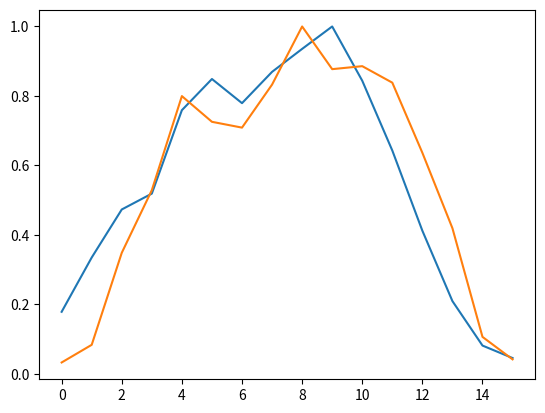

Here is the Python script that generated this plot:
import numpy as np
import matplotlib as mpl
import matplotlib.pyplot as plt


y30 = [0.17880941803645023, 0.3350733007552437, 0.47334517992010194, 0.5189915593070552, 0.7591070635274023, 0.8488449577965858, 0.7793203020880352, 0.8693913816082182, 0.9354731230564411, 1.0, 0.8438471790315941, 0.6429364726789282, 0.412150155486498, 0.20957426164869208, 0.08164663943397443, 0.04575704712663368]
y29 = [0.16616783061747037, 0.291098547832855, 0.36027047999116374, 0.47012526327464743, 0.6849573218047839, 0.8538964638067225, 0.7537966965969124, 0.6910542068507856, 0.8377120053209723, 1.0, 0.7922624986144141, 0.5732180467798339, 0.35284336548057504, 0.20177088640918298, 0.08402036047449807, 0.029633737096814546]
y28 = [0.1733079576543553, 0.38848578565483677, 0.4987510407993906, 0.6826454145356151, 0.8579754966100192, 0.858927084572431, 0.9870346140121374, 0.8134887593672613, 0.9446889496848064, 1.0, 0.8774830498394637, 0.5189722850006572, 0.35292018555966786, 0.1540333430303261, 0.0616320419289551, 0.011971018766170249]
y1 = [0.03298785244623116, 0.08380697648502129, 0.34860135963448624, 0.5289200936142585, 0.7996210854787259, 0.7256213083696458, 0.7089044912516307, 0.8327203833723957, 1.0, 0.8771871169063159, 0.8857684163602303, 0.8382926557450674, 0.6364649504068915, 0.41936986124673026, 0.10663876329655222, 0.041972035841453974]

plt.plot(y30)
plt.plot(y1)
# plt.plot(y29)
# plt.plot(y28)
plt.show()